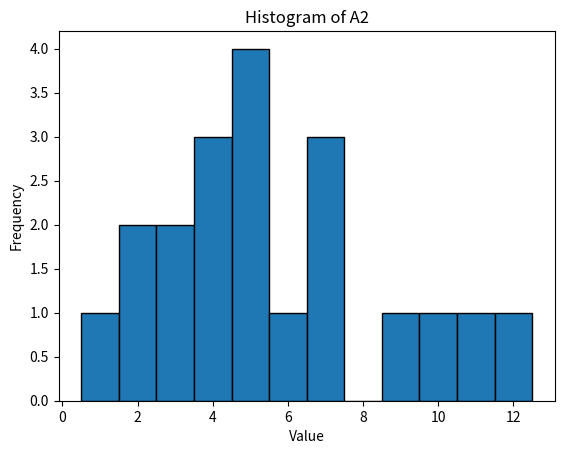

Recreate this plot in Python.
import numpy as np
import matplotlib.pyplot as plt

#Question 1 

A=np.array([5,2,8,4,7,1,5,10,4,7,3,6,3,5,2,7,4,9,5,11])

#(a)

Mean=np.mean(A)
Median=np.median(A)

#(b)

Sample_variance=np.var(A,ddof=1)
standard_deviation=np.std(A,ddof=1)

#(c)

A2=A.copy()
A2[2]=12
print(A2)

Mean2=np.mean(A2)
Median2=np.median(A2)

Sample_variance2=np.var(A2,ddof=1)
standard_deviation2=np.std(A2,ddof=1)

#(d)

plt.hist(A2, bins=np.arange(0.5,13.5,1), edgecolor='black')
plt.title('Histogram of A2')
plt.xlabel('Value')
plt.ylabel('Frequency')
plt.show()

print("Mean=", Mean)
print("Median=", Median)
print("Sample Variance=", Sample_variance)
print("Standard Deviation=", standard_deviation)

print("Mean2=", Mean2)
print("Median2=", Median2)
print("Sample Variance2=", Sample_variance2)
print("Standard Deviation2=", standard_deviation2)
